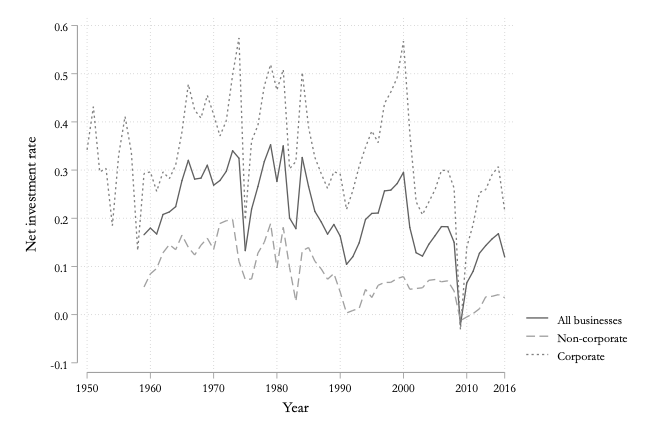

Source data for this figure (header and first rows):
TOTAL_net_inv_rate, NFNB_net_inv_rate, NFCB_net_inv_rate, year
, , 0.342, 1950
, , 0.4315, 1951
, , 0.2961, 1952
, , 0.3035, 1953
, , 0.1848, 1954
, , 0.3316, 1955
, , 0.4112, 1956
, , 0.3365, 1957
, , 0.1334, 1958
0.1658, 0.05737, 0.2928, 1959
0.1797, 0.08456, 0.2963, 1960
0.1673, 0.09595, 0.2558, 1961
0.2078, 0.1284, 0.2963, 1962
0.2131, 0.1455, 0.2821, 1963
0.224, 0.1348, 0.3104, 1964
0.2782, 0.165, 0.3793, 1965
0.3202, 0.1398, 0.4781, 1966
0.2812, 0.1238, 0.4245, 1967
0.2833, 0.144, 0.4079, 1968
0.3101, 0.1586, 0.4552, 1969
0.2686, 0.1355, 0.4154, 1970
0.2784, 0.1892, 0.3707, 1971
0.2974, 0.1949, 0.4025, 1972
0.3401, 0.1971, 0.4975, 1973
0.3246, 0.1107, 0.5742, 1974
0.1329, 0.07275, 0.1969, 1975
0.2191, 0.07396, 0.3608, 1976
0.2659, 0.1277, 0.3929, 1977
0.3175, 0.15, 0.474, 1978
0.3525, 0.1889, 0.5191, 1979
0.2765, 0.09682, 0.466, 1980
0.3502, 0.1811, 0.5086, 1981
0.2005, 0.09743, 0.3026, 1982
0.1784, 0.02762, 0.318, 1983
0.3261, 0.1324, 0.5028, 1984
0.2659, 0.1393, 0.3887, 1985
0.2141, 0.1108, 0.3263, 1986
0.1924, 0.09492, 0.2927, 1987
0.167, 0.07341, 0.2619, 1988
0.1872, 0.08536, 0.2966, 1989
0.1629, 0.04682, 0.2919, 1990
0.1043, 0.003336, 0.2183, 1991
0.1203, 0.008605, 0.2576, 1992
0.1491, 0.0131, 0.308, 1993
0.1975, 0.0523, 0.3472, 1994
0.2101, 0.03555, 0.3812, 1995
0.2109, 0.06086, 0.357, 1996
0.2567, 0.06677, 0.4382, 1997
0.2584, 0.06688, 0.462, 1998
0.272, 0.07496, 0.4919, 1999
0.2953, 0.07893, 0.5674, 2000
0.1809, 0.05266, 0.3766, 2001
0.1284, 0.05422, 0.2343, 2002
0.1215, 0.05571, 0.2074, 2003
0.1459, 0.07123, 0.2336, 2004
0.1639, 0.07289, 0.2597, 2005
0.1827, 0.06817, 0.2993, 2006
0.1824, 0.07016, 0.2995, 2007
0.1501, 0.0489, 0.2625, 2008
-0.02117, -0.01251, -0.03126, 2009
... 7 more rows
